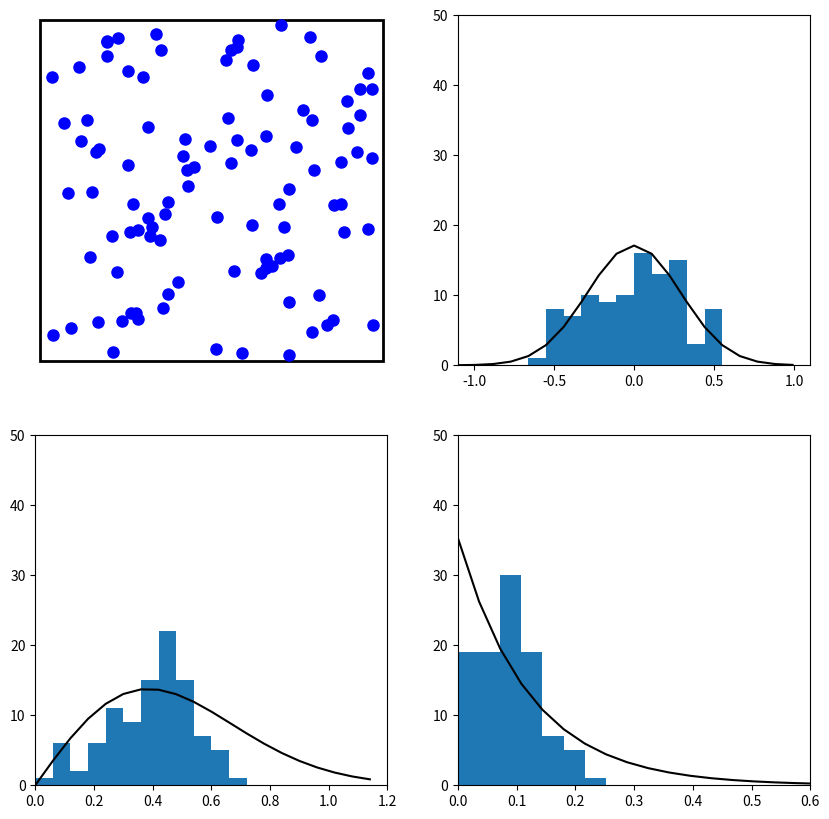

Python code for this plot:
import numpy as np
from scipy.spatial.distance import pdist, squareform
import matplotlib.pyplot as plt
import scipy.integrate as integrate
import matplotlib.animation as animation
from matplotlib import pylab


# initial
n, M = 100, 1
x = np.arange(-1.1, 1.1, 0.11)
radius = np.arange(0, 1.2, 0.06)
dist = np.arange(0, 0.72, 0.036)

class ParticleBox:
    """
    init_state is an [N x 4] array, where N is the number of particles:
       [[x1, y1, vx1, vy1],
        ...            ]
    bounds is the size of the box: [xmin, xmax, ymin, ymax]
    """
    def __init__(self, init_state,
                 bounds = [-2, 2, -2, 2],
                 size = 0.05,
                 M = 0.05,
                 G = 9.8):
        self.init_state = np.asarray(init_state, dtype=float)
        self.M = M * np.ones(self.init_state.shape[0])
        self.size = size
        self.state = self.init_state.copy()
        self.time_elapsed = 0
        self.bounds = bounds
        self.G = G

    def step(self, dt):
        self.time_elapsed += dt

        # update positions
        self.state[:, :2] += dt * self.state[:, 2:]

        # find pairs of particles undergoing a collision
        D = squareform(pdist(self.state[:, :2]))
        ind1, ind2 = np.where(D < 2 * self.size)
        unique = (ind1 < ind2)
        ind1 = ind1[unique]
        ind2 = ind2[unique]

        # update velocities of colliding pairs
        for i1, i2 in zip(ind1, ind2):
            # mass
            m1 = self.M[i1]
            m2 = self.M[i2]

            # location vector
            r1 = self.state[i1, :2]
            r2 = self.state[i2, :2]

            # velocity vector
            v1 = self.state[i1, 2:]
            v2 = self.state[i2, 2:]

            # relative location & velocity vectors
            r_rel = r1 - r2
            v_rel = v1 - v2

            # momentum vector of the center of mass
            v_cm = (m1 * v1 + m2 * v2) / (m1 + m2)

            # collisions of spheres reflect v_rel over r_rel
            rr_rel = np.dot(r_rel, r_rel)
            vr_rel = np.dot(v_rel, r_rel)
            v_rel = 2 * r_rel * vr_rel / rr_rel - v_rel

            # assign new velocities
            self.state[i1, 2:] = v_cm + v_rel * m2 / (m1 + m2)
            self.state[i2, 2:] = v_cm - v_rel * m1 / (m1 + m2)

        # check for crossing boundary
        crossed_x1 = (self.state[:, 0] < self.bounds[0] + self.size)
        crossed_x2 = (self.state[:, 0] > self.bounds[1] - self.size)
        crossed_y1 = (self.state[:, 1] < self.bounds[2] + self.size)
        crossed_y2 = (self.state[:, 1] > self.bounds[3] - self.size)

        self.state[crossed_x1, 0] = self.bounds[0] + self.size
        self.state[crossed_x2, 0] = self.bounds[1] - self.size

        self.state[crossed_y1, 1] = self.bounds[2] + self.size
        self.state[crossed_y2, 1] = self.bounds[3] - self.size

        self.state[crossed_x1 | crossed_x2, 2] *= -1
        self.state[crossed_y1 | crossed_y2, 3] *= -1



        # add gravity
        # self.state[:, 3] -= self.M * self.G * dt


def hist(v_x, v_y):
    global radius, M, x, dist
    dist_v_x, dist_v, dist_E = [], [], []
    for i in range(len(radius)):
            dist_v_x.append(0)
            dist_v.append(0)
            dist_E.append(0)
            for j in range(n):
                if (x[i] <= v_x[j]) and (v_x[j] < x[i+1]):
                    dist_v_x[i] += 1
                v = np.sqrt(pow(v_x[j], 2) + pow(v_y[j], 2))
                if (radius[i] <= v) and (v < radius[i+1]):
                    dist_v[i] += 1
                E = M * pow(v , 2) / 2
                if (dist[i] <= E) and (E < dist[i+1]):
                    dist_E[i] += 1
    return dist_v_x, dist_v, dist_E


def Distribution(v_x, v, E):
    global n
    f_v_x, f_v, f_E = [], [] ,[]
    a = 0.085
    for i in range(len(v_x)):
        f_v_x.append(12.5 * np.exp(- pow(v_x[i], 2) / (2 * a)) / (np.sqrt(2 * np.pi * a)))
        f_v.append(5 * v[i] * np.exp(- pow(v[i], 2) / (3.5 * a)) / a)
        f_E.append(3 * np.exp(- 0.7 * E[i] / a) / a)
    return f_v_x, f_v, f_E


# set up initial state
np.random.seed(0)
init_state = -0.5 + np.random.random((n, 4))
init_state[:, :2] *= 3.9
box = ParticleBox(init_state)
dt = 1. / 30 # 30fps


# set up figure and animation
fig = plt.figure(figsize=(10, 10))
ax1, ax2, ax3, ax4 = fig.add_subplot(221, xlim=(-2.05, 2.05), ylim=(-2.05, 2.05)),\
           fig.add_subplot(222, xlim=(-1.1, 1.1), ylim=(0, 50)), \
           fig.add_subplot(223, xlim=(0, 1.2), ylim=(0, 50)), \
           fig.add_subplot(224, xlim=(0, 0.6), ylim=(0, 50))
ax1.axis('off')
rect = plt.Rectangle(box.bounds[::2],
                     box.bounds[1] - box.bounds[0],
                     box.bounds[3] - box.bounds[2],
                     ec='none', lw=2, fc='none')
ax1.add_patch(rect)
data = Distribution(x, radius, dist)
line_1, = ax2.plot(x, data[0], color='black')
line_2, = ax3.plot(radius, data[1], color='black')
line_3, = ax4.plot(dist, data[2], color='black')


# declaring objects for animation
particles, = ax1.plot([], [], 'bo', ms=6)
Bar_v_x = ax2.bar(x + 0.11/2, hist(box.state[:, 2], box.state[:, 3])[0], width=0.11)
Bar_v = ax3.bar(radius + 0.06/2, hist(box.state[:, 2], box.state[:, 3])[1], width=0.06)
Bar_E = ax4.bar(dist + 0.036/2, hist(box.state[:, 2], box.state[:, 3])[2], width=0.036)


# animation
def animate(i):
    box.step(dt)
    rect.set_edgecolor('k')
    particles.set_data(box.state[:, 0], box.state[:, 1])
    particles.set_markersize(8)

    f_data = np.array(hist(box.state[:, 2], box.state[:, 3]))
    for Bari_v_x, i in zip(Bar_v_x, range(len(radius))):
        Bari_v_x.set_height(f_data[0][i])

    for Bari_v, i in zip(Bar_v, range(len(radius))):
        Bari_v.set_height(f_data[1][i])

    for Bari_E, i in zip(Bar_E, range(len(radius))):
        Bari_E.set_height(f_data[2][i])

    return [particles] + [rect] + \
           [Bari_v_x for Bari_v_x in Bar_v_x] + \
           [Bari_v for Bari_v in Bar_v] + \
           [Bari_E for Bari_E in Bar_E] + [line_1] + [line_2] + [line_3]


ani = animation.FuncAnimation(fig, animate, frames=600, interval=10, blit=True)
plt.show()


